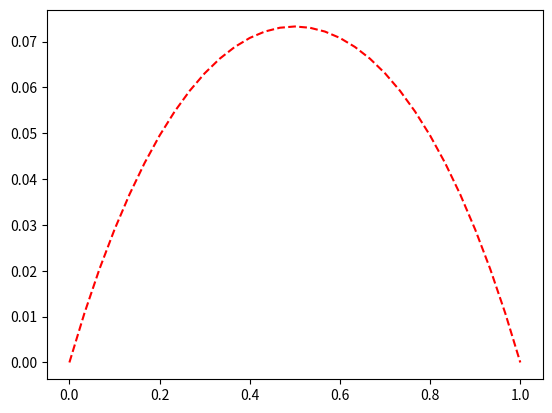

This chart was generated by the following Python code:
# -*- coding: utf-8 -*-
"""
Created on Wed Oct 23 15:43:58 2019

@author: Florin Albisoru

Description : problema lui Grosan 

CORECT!
"""

import numpy as np
import math
import matplotlib.pyplot as plt

N = 40
L = 31

xedge = np.zeros(N+1)
yedge = np.zeros(N+1)

xedge[0:int(N/4)] = np.linspace(0,1,num=int(N/4),endpoint=False)
xedge[int(N/4):int(N/2)] = np.ones(int(N/4))
xedge[int(N/2):int(3*N/4)] = np.linspace(1,0,num = int(N/4), endpoint=False)

yedge[int(N/4):int(N/2)] = np.linspace(0,1,num=int(N/4),endpoint=False)
yedge[int(N/2):int(3*N/4)] = np.ones(int(N/4))
yedge[int(3*N/4):N] = np.linspace(1,0,num = int(N/4), endpoint=False)

xnode = np.zeros(N+L)
ynode = np.zeros(N+L)

xnode[0:N] = (xedge[0:N] + xedge[1:N+1])/2
ynode[0:N] = (yedge[0:N] + yedge[1:N+1])/2

xnode[N:N+L] = np.linspace(0,1,num = L)
ynode[N:N+L] = 0.5*np.ones(L)

#conditiile pe frontiera
q = np.zeros(N)
# se da ca u e 0 pe frontiera
u = np.zeros(N)

#termenul liber
b = (-1)*np.ones(N+L)
F = np.zeros((N+L,N+L))

for k in range(N+L):
    for j in range(N+L):
        r = math.sqrt((xnode[k]-xnode[j])**2 + (ynode[k]-ynode[j])**2)
        F[k,j] = 1 + r
        
alpha = np.linalg.solve(F,b)

#cuadraturi Gauss
csi = np.array([0.339981,-0.339981,0.861136,-0.861136])
wg = np.array([0.652145,0.652145,0.347855,0.347855])

#constructia matricilor
G = np.zeros((N+L,N+L))
H = np.zeros((N+L,N+L))

for i in range(N+L):
    for j in range(N):
        lj = math.sqrt((xedge[j+1]-xedge[j])**2 + (yedge[j+1]-yedge[j])**2)
        if i != j :
            g = 0
            h = 0
            sumx = xedge[j+1]+xedge[j]
            sumy = yedge[j+1]+yedge[j]
            difx = xedge[j+1]-xedge[j]
            dify = yedge[j+1]-yedge[j]
            eta1 = dify/lj
            eta2 = -difx/lj
            for k in range(4):
                xcsi = difx/2*csi[k] + sumx/2
                ycsi = dify/2*csi[k] + sumy/2
                r = math.sqrt((xcsi - xnode[i])**2 + (ycsi - ynode[i])**2)
                g = g + math.log(1/r)*wg[k]
                h = h + (1/(r**2))*wg[k]*(eta1*(xcsi - xnode[i]) + eta2*(ycsi-ynode[i]))
            G[i,j] = lj*g/(4*math.pi)
            H[i,j] = -lj*h/(4*math.pi)
        else:
            G[i,j] = lj*(math.log(2/lj) + 1)/(2*math.pi)
            H[i,j] = 1/2
            
uh = np.zeros((N+L,N+L))
qh = np.zeros((N,N+L))

for k in range(N+L):
    for j in range(N+L):
        r = math.sqrt((xnode[k]-xnode[j])**2 + (ynode[k]-ynode[j])**2)
        uh[k,j] = (r**2)/4 + (r**3)/9
        
for k in range(N):
    lk = math.sqrt((xedge[k+1]-xedge[k])**2 + (yedge[k+1]-yedge[k])**2)
    for j in range(N+L):
        r = math.sqrt((xnode[k]-xnode[j])**2 + (ynode[k]-ynode[j])**2)
        difx = xedge[k+1]-xedge[k]
        dify = yedge[k+1]-yedge[k]
        eta1 = dify/lk
        eta2 = -difx/lk
        qh[k,j] = (0.5+r/3)*((xnode[k]-xnode[j])*eta1 + (ynode[k]-ynode[j])*eta2)
        
system_matrix = -G[0:N,0:N]
system_freeterm = np.matmul(H[0:N,0:N],uh[0:N,:]) - np.matmul(G[0:N,0:N],qh)
system_freeterm = np.matmul(system_freeterm,alpha)

q = np.linalg.solve(system_matrix,system_freeterm)

rez = np.zeros(L)
for i in range(L):
    rez[i] = - np.dot(H[N+i,0:N],u[0:N]) + np.dot(G[N+i,0:N],q[0:N])
    temp1 = np.matmul(H[N+i,0:N],uh[0:N,:])
    rez[i] = rez[i] + np.dot(temp1,alpha)
    temp2 = np.matmul(G[N+i,0:N],qh)
    rez[i] = rez[i] - np.dot(temp2,alpha)
    rez[i] = rez[i] + np.dot(uh[N+i,:],alpha)

rez[0] = 0
rez[L-1] = 0
    
plt.plot(xnode[N:N+L],rez,color='red',linestyle='dashed')

plt.show()

with open('drbem_results.txt','w') as f:
    for i in range(L):
        f.write(str(xnode[N+i])+','+str(rez[i])+'\n')
